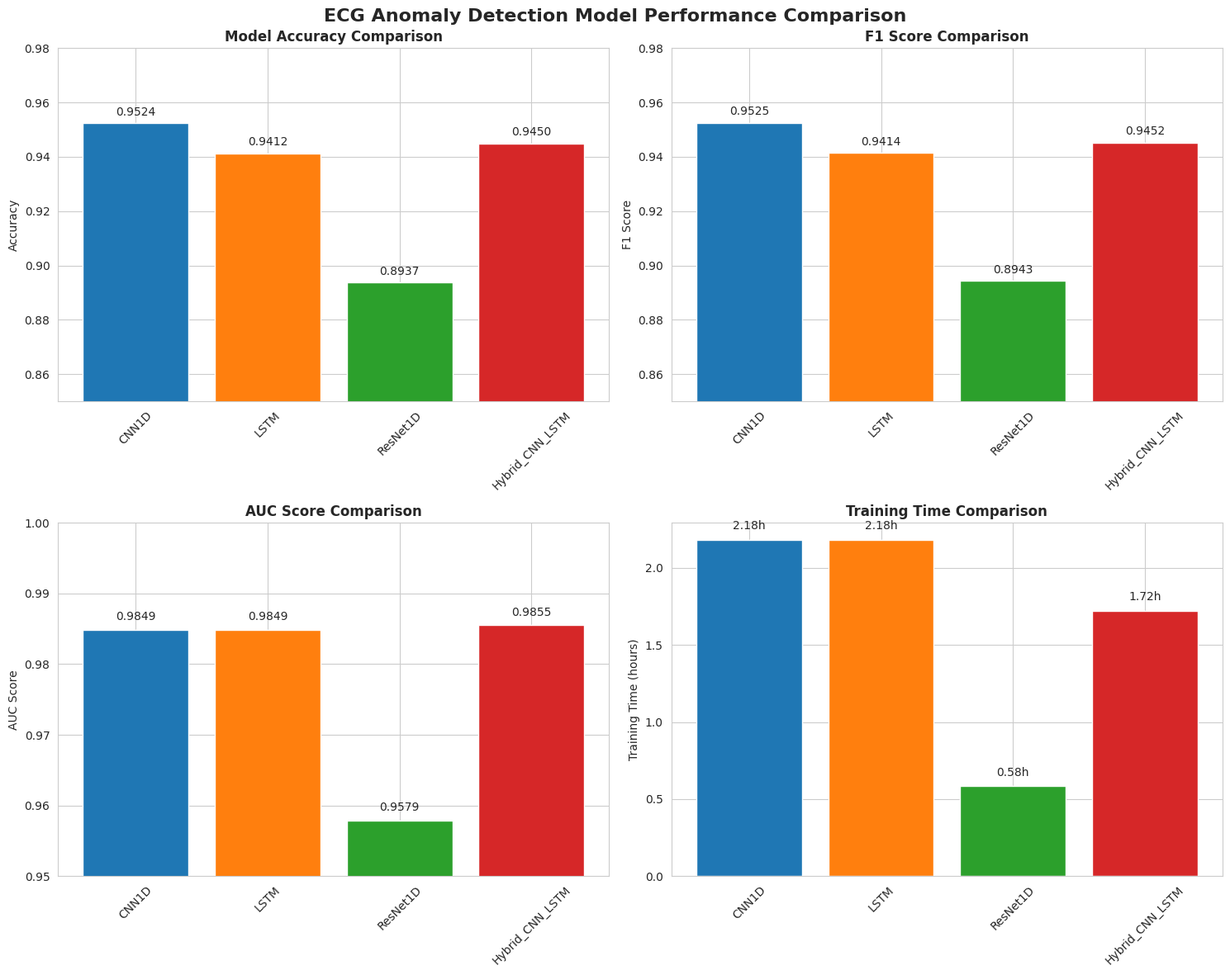
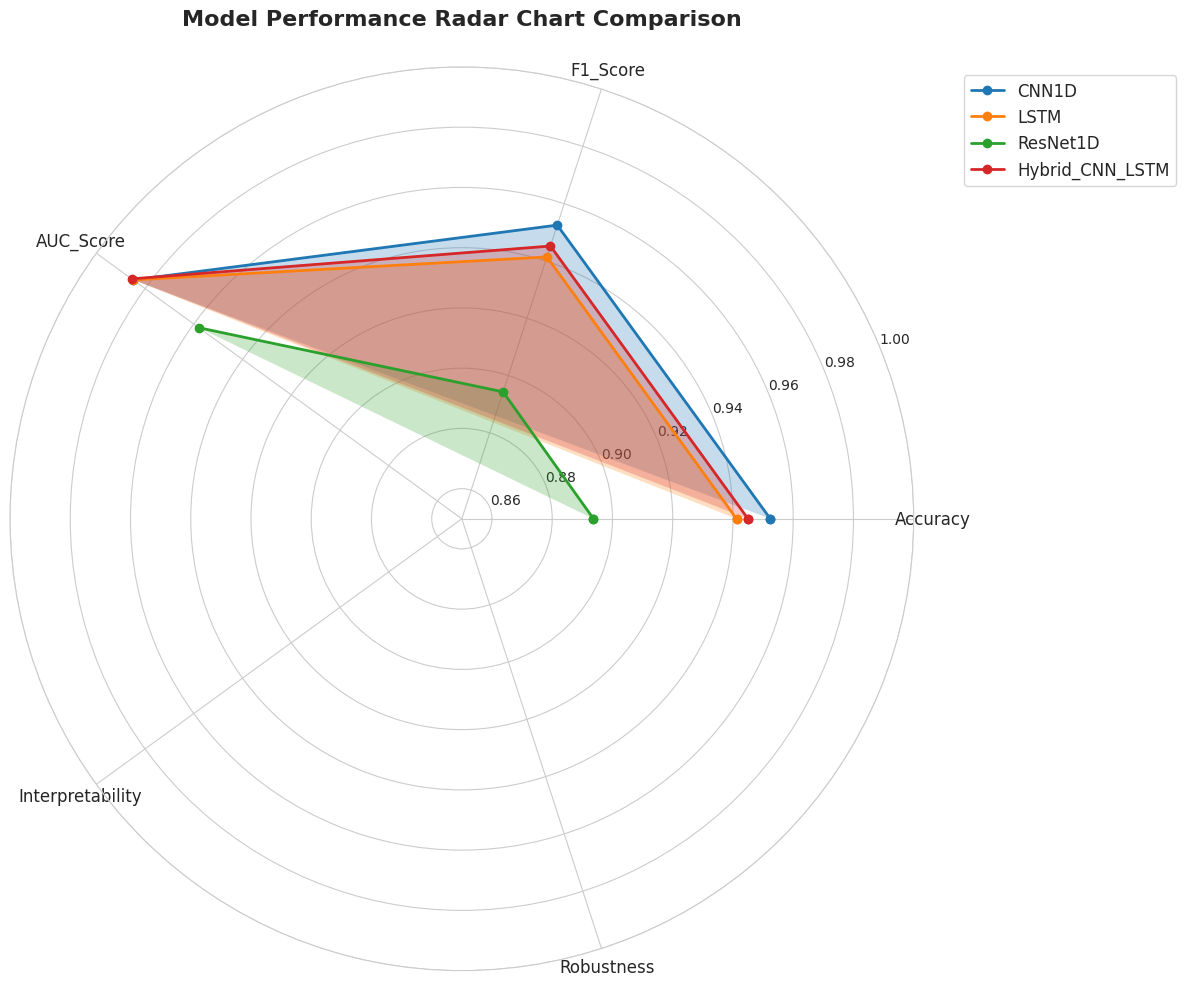
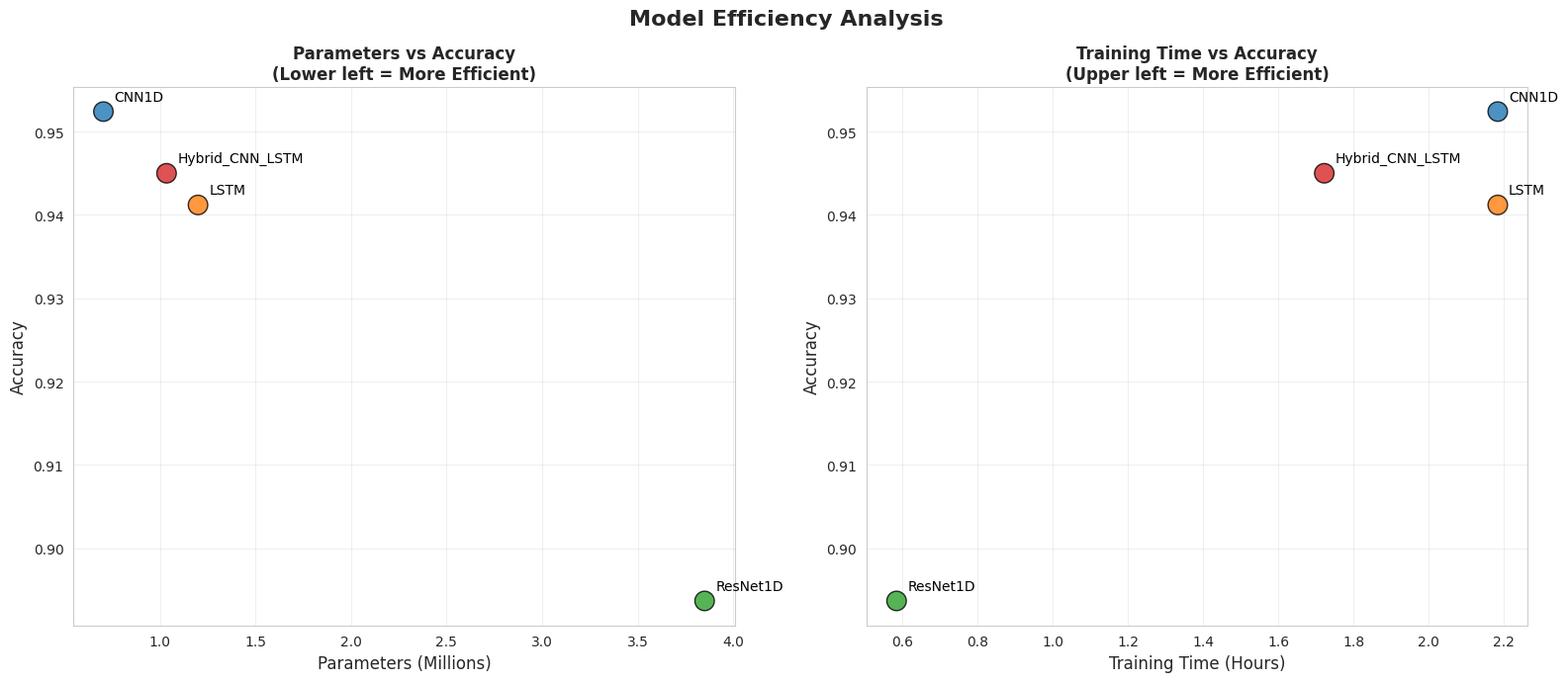

The script that saved these images, in order:
import pandas as pd
import matplotlib.pyplot as plt
import seaborn as sns
import numpy as np
from pathlib import Path

# Set English font and style
plt.rcParams['font.family'] = 'DejaVu Sans'
plt.rcParams['axes.unicode_minus'] = False
sns.set_style("whitegrid")
sns.set_palette("husl")

def load_training_results():
    """Load training results data"""
    # Based on actual training results
    results_data = {
        'Model': ['CNN1D', 'LSTM', 'ResNet1D', 'Hybrid_CNN_LSTM'],
        'Accuracy': [0.9524, 0.9412, 0.8937, 0.9450],
        'F1_Score': [0.9525, 0.9414, 0.8943, 0.9452],
        'AUC_Score': [0.9849, 0.9849, 0.9579, 0.9855],
        'Training_Time': [7861.32, 7861.32, 2104.37, 6200.0],
        'Parameters': [705218, 1200000, 3849858, 1035458],
        'Inference_Time': [5.62, 5.62, 1.77, 6.8],
        'Interpretability': [2, 3, 2, 3],
        'Robustness': [3, 3, 4, 3]
    }
    
    return pd.DataFrame(results_data)

def create_performance_comparison(df, save_path):
    """Create performance metrics comparison chart"""
    fig, axes = plt.subplots(2, 2, figsize=(15, 12))
    fig.suptitle('ECG Anomaly Detection Model Performance Comparison', fontsize=16, fontweight='bold')
    
    # Define colors
    colors = ['#1f77b4', '#ff7f0e', '#2ca02c', '#d62728']
    
    # Accuracy comparison
    bars1 = axes[0, 0].bar(df['Model'], df['Accuracy'], color=colors)
    axes[0, 0].set_title('Model Accuracy Comparison', fontweight='bold')
    axes[0, 0].set_ylabel('Accuracy')
    axes[0, 0].set_ylim(0.85, 0.98)
    axes[0, 0].tick_params(axis='x', rotation=45)
    for i, v in enumerate(df['Accuracy']):
        axes[0, 0].text(i, v + 0.002, f'{v:.4f}', ha='center', va='bottom')
    
    # F1 Score comparison
    bars2 = axes[0, 1].bar(df['Model'], df['F1_Score'], color=colors)
    axes[0, 1].set_title('F1 Score Comparison', fontweight='bold')
    axes[0, 1].set_ylabel('F1 Score')
    axes[0, 1].set_ylim(0.85, 0.98)
    axes[0, 1].tick_params(axis='x', rotation=45)
    for i, v in enumerate(df['F1_Score']):
        axes[0, 1].text(i, v + 0.002, f'{v:.4f}', ha='center', va='bottom')
    
    # AUC Score comparison
    bars3 = axes[1, 0].bar(df['Model'], df['AUC_Score'], color=colors)
    axes[1, 0].set_title('AUC Score Comparison', fontweight='bold')
    axes[1, 0].set_ylabel('AUC Score')
    axes[1, 0].set_ylim(0.95, 1.0)
    axes[1, 0].tick_params(axis='x', rotation=45)
    for i, v in enumerate(df['AUC_Score']):
        axes[1, 0].text(i, v + 0.001, f'{v:.4f}', ha='center', va='bottom')
    
    # Training time comparison
    training_time_hours = df['Training_Time'] / 3600  # Convert to hours
    bars4 = axes[1, 1].bar(df['Model'], training_time_hours, color=colors)
    axes[1, 1].set_title('Training Time Comparison', fontweight='bold')
    axes[1, 1].set_ylabel('Training Time (hours)')
    axes[1, 1].tick_params(axis='x', rotation=45)
    for i, v in enumerate(training_time_hours):
        axes[1, 1].text(i, v + 0.05, f'{v:.2f}h', ha='center', va='bottom')
    
    plt.tight_layout()
    plt.savefig(save_path, dpi=300, bbox_inches='tight')
    plt.show()
    print(f"Performance comparison chart saved to: {save_path}")

def create_radar_chart(df, save_path):
    """Create radar chart comparison"""
    # Normalize metrics (0-1 range)
    metrics = ['Accuracy', 'F1_Score', 'AUC_Score', 'Interpretability', 'Robustness']
    
    fig, ax = plt.subplots(figsize=(12, 10), subplot_kw=dict(projection='polar'))
    
    # Set angles
    angles = np.linspace(0, 2 * np.pi, len(metrics), endpoint=False).tolist()
    angles += angles[:1]  # Close the shape
    
    # Colors
    colors = ['#1f77b4', '#ff7f0e', '#2ca02c', '#d62728']
    
    # Draw radar chart for each model
    for idx, (_, row) in enumerate(df.iterrows()):
        values = []
        for metric in metrics:
            if metric in ['Interpretability', 'Robustness']:
                values.append(row[metric] / 5.0)  # Normalize to 0-1
            else:
                values.append(row[metric])
        values += values[:1]  # Close the shape
        
        linewidth = 2
        alpha_fill = 0.25
        
        ax.plot(angles, values, 'o-', linewidth=linewidth, label=row['Model'], color=colors[idx])
        ax.fill(angles, values, alpha=alpha_fill, color=colors[idx])
    
    # Set labels
    ax.set_xticks(angles[:-1])
    ax.set_xticklabels(metrics, fontsize=12)
    ax.set_ylim(0.85, 1.0)
    ax.set_title('Model Performance Radar Chart Comparison', 
                size=16, fontweight='bold', pad=30)
    ax.legend(loc='upper right', bbox_to_anchor=(1.3, 1.0), fontsize=12)
    ax.grid(True)
    
    plt.tight_layout()
    plt.savefig(save_path, dpi=300, bbox_inches='tight')
    plt.show()
    print(f"Radar chart saved to: {save_path}")

def create_efficiency_analysis(df, save_path):
    """Create efficiency analysis chart"""
    fig, (ax1, ax2) = plt.subplots(1, 2, figsize=(16, 7))
    fig.suptitle('Model Efficiency Analysis', fontsize=16, fontweight='bold')
    
    colors = ['#1f77b4', '#ff7f0e', '#2ca02c', '#d62728']
    
    # Parameters vs Accuracy
    scatter1 = ax1.scatter(df['Parameters']/1000000, df['Accuracy'], 
                          s=200, c=colors, alpha=0.8, edgecolors='black', linewidth=1)
    ax1.set_xlabel('Parameters (Millions)', fontsize=12)
    ax1.set_ylabel('Accuracy', fontsize=12)
    ax1.set_title('Parameters vs Accuracy\n(Lower left = More Efficient)', fontweight='bold')
    ax1.grid(True, alpha=0.3)
    
    # Add model labels
    for i, model in enumerate(df['Model']):
        ax1.annotate(model, (df['Parameters'].iloc[i]/1000000, df['Accuracy'].iloc[i]),
                    xytext=(8, 8), textcoords='offset points', 
                    fontsize=10, fontweight='normal', color='black')
    
    # Training Time vs Accuracy
    scatter2 = ax2.scatter(df['Training_Time']/3600, df['Accuracy'], 
                          s=200, c=colors, alpha=0.8, edgecolors='black', linewidth=1)
    ax2.set_xlabel('Training Time (Hours)', fontsize=12)
    ax2.set_ylabel('Accuracy', fontsize=12)
    ax2.set_title('Training Time vs Accuracy\n(Upper left = More Efficient)', fontweight='bold')
    ax2.grid(True, alpha=0.3)
    
    # Add model labels
    for i, model in enumerate(df['Model']):
        ax2.annotate(model, (df['Training_Time'].iloc[i]/3600, df['Accuracy'].iloc[i]),
                    xytext=(8, 8), textcoords='offset points', 
                    fontsize=10, fontweight='normal', color='black')
    
    plt.tight_layout()
    plt.savefig(save_path, dpi=300, bbox_inches='tight')
    plt.show()
    print(f"Efficiency analysis chart saved to: {save_path}")

def create_comprehensive_comparison(df, save_path):
    """Create comprehensive comparison table"""
    fig, ax = plt.subplots(figsize=(16, 10))
    ax.axis('tight')
    ax.axis('off')
    
    # Prepare table data
    table_data = df.copy()
    table_data['Training_Time'] = table_data['Training_Time'].apply(lambda x: f"{x/3600:.2f}h")
    table_data['Parameters'] = table_data['Parameters'].apply(lambda x: f"{x/1000000:.2f}M")
    table_data['Inference_Time'] = table_data['Inference_Time'].apply(lambda x: f"{x:.2f}s")
    
    # Rename columns to English
    table_data.columns = ['Model', 'Accuracy', 'F1 Score', 'AUC Score', 'Training Time', 
                         'Parameters', 'Inference Time', 'Interpretability', 'Robustness']
    
    # Create table
    table = ax.table(cellText=table_data.values,
                    colLabels=table_data.columns,
                    cellLoc='center',
                    loc='center',
                    bbox=[0, 0, 1, 1])
    
    # Set table style
    table.auto_set_font_size(False)
    table.set_fontsize(11)
    table.scale(1.2, 2.5)
    
    # Set title
    ax.set_title('ECG Anomaly Detection Model Comprehensive Comparison', 
                fontsize=18, fontweight='bold', pad=30)
    
    # Highlight best performance cells
    for i in range(len(table_data)):
        for j in range(1, 4):  # Accuracy, F1, AUC columns
            if j == 1:  # Accuracy
                if table_data.iloc[i, j] == table_data.iloc[:, j].max():
                    table[(i+1, j)].set_facecolor('#90EE90')  # Light green
            elif j == 2:  # F1 Score
                if table_data.iloc[i, j] == table_data.iloc[:, j].max():
                    table[(i+1, j)].set_facecolor('#90EE90')
            elif j == 3:  # AUC Score
                if table_data.iloc[i, j] == table_data.iloc[:, j].max():
                    table[(i+1, j)].set_facecolor('#90EE90')
    
    # Add legend
    legend_text = "Legend:\n🟢 Best Performance"
    ax.text(0.02, 0.02, legend_text, transform=ax.transAxes, fontsize=12,
            bbox=dict(boxstyle='round,pad=0.5', facecolor='lightgray', alpha=0.8))
    
    plt.savefig(save_path, dpi=300, bbox_inches='tight')
    plt.show()
    print(f"Comprehensive comparison table saved to: {save_path}")



def main():
    """Main function"""
    # Create results directory
    results_dir = Path('results/comparison')
    results_dir.mkdir(parents=True, exist_ok=True)
    
    # Load data
    df = load_training_results()
    
    print("Starting model comparison evaluation chart generation...")
    print("\nModel Training Results Overview:")
    print(df.to_string(index=False))
    print("\n" + "="*70)
    
    # Generate various comparison charts
    create_performance_comparison(df, results_dir / 'performance_comparison.png')
    create_radar_chart(df, results_dir / 'radar_comparison.png')
    create_efficiency_analysis(df, results_dir / 'efficiency_analysis.png')
    create_comprehensive_comparison(df, results_dir / 'comprehensive_table.png')

    
    print("\n" + "="*70)
    print("All comparison evaluation charts generated successfully!")
    print(f"Charts saved to: {results_dir.absolute()}")
    
    # Generate summary report
    print("\n=== Model Performance Summary ===")
    best_accuracy = df.loc[df['Accuracy'].idxmax()]
    best_f1 = df.loc[df['F1_Score'].idxmax()]
    best_auc = df.loc[df['AUC_Score'].idxmax()]
    fastest_training = df.loc[df['Training_Time'].idxmin()]
    most_efficient = df.loc[(df['Accuracy'] / (df['Parameters']/1000000)).idxmax()]
    
    print(f"🏆 Highest Accuracy: {best_accuracy['Model']} ({best_accuracy['Accuracy']:.4f})")
    print(f"🏆 Highest F1 Score: {best_f1['Model']} ({best_f1['F1_Score']:.4f})")
    print(f"🏆 Highest AUC Score: {best_auc['Model']} ({best_auc['AUC_Score']:.4f})")
    print(f"⚡ Fastest Training: {fastest_training['Model']} ({fastest_training['Training_Time']/3600:.2f} hours)")
    print(f"💡 Most Parameter Efficient: {most_efficient['Model']} (Accuracy/M-params: {most_efficient['Accuracy']/(most_efficient['Parameters']/1000000):.3f})")
    print(f"🌟 Performance Analysis: CNN1D leads in accuracy/F1 scores!")

if __name__ == '__main__':
    main()
